The GitHub repository yoRitayo/waste_dataset contains a labelled image folder "waste_dataset" with 4 categories: cardboard, organic waste, paper, plastic. Examples follow, each with its label.

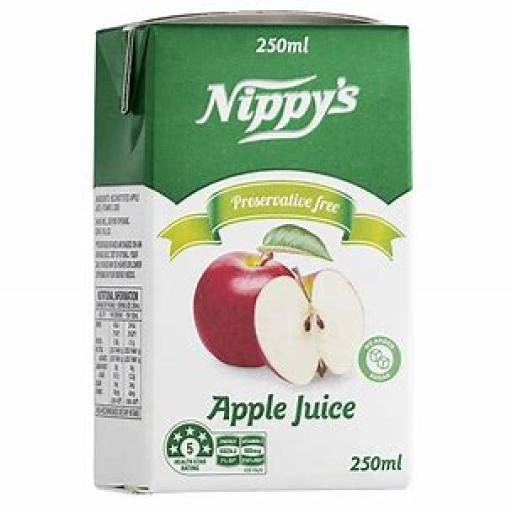
Label: cardboard

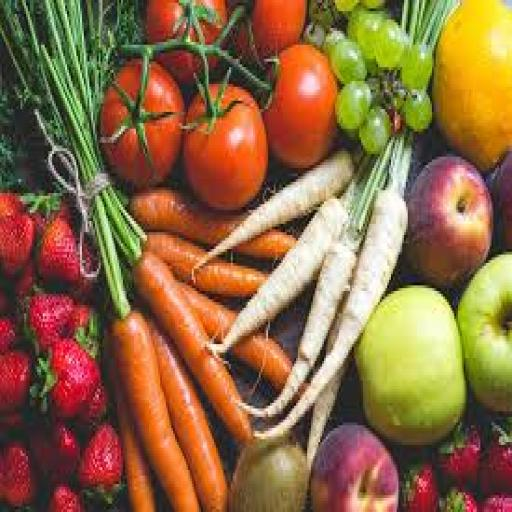
Label: organic waste

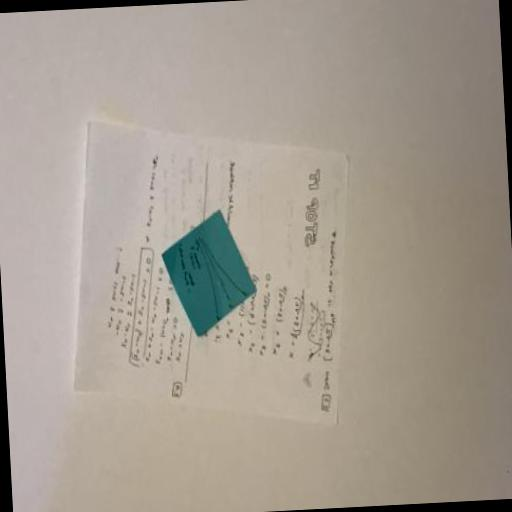
Label: paper

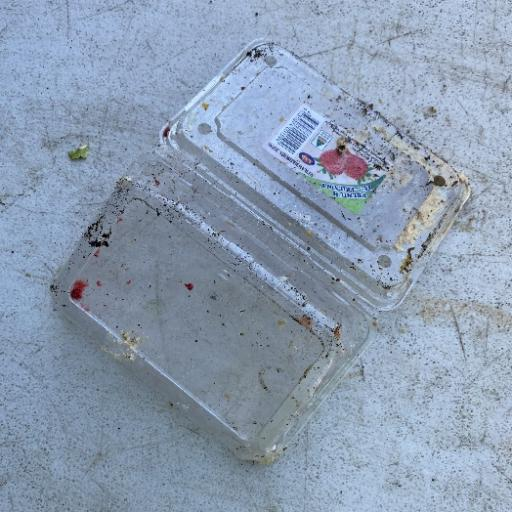
Label: plastic

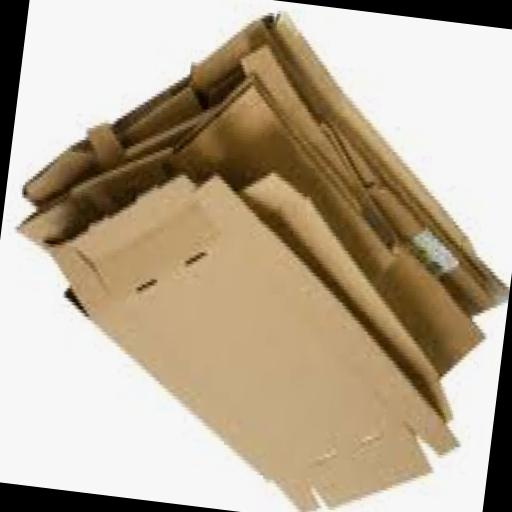
Label: cardboard

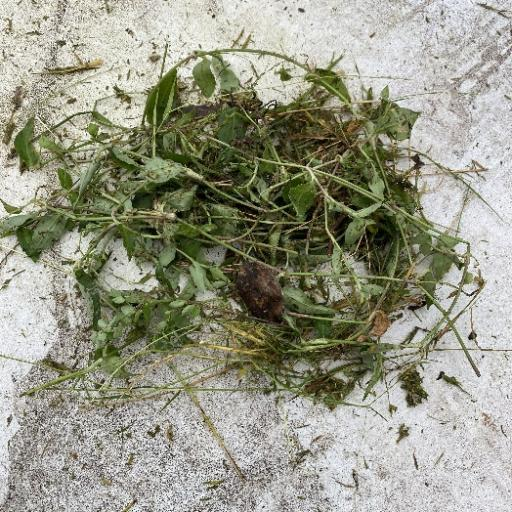
Label: organic waste
